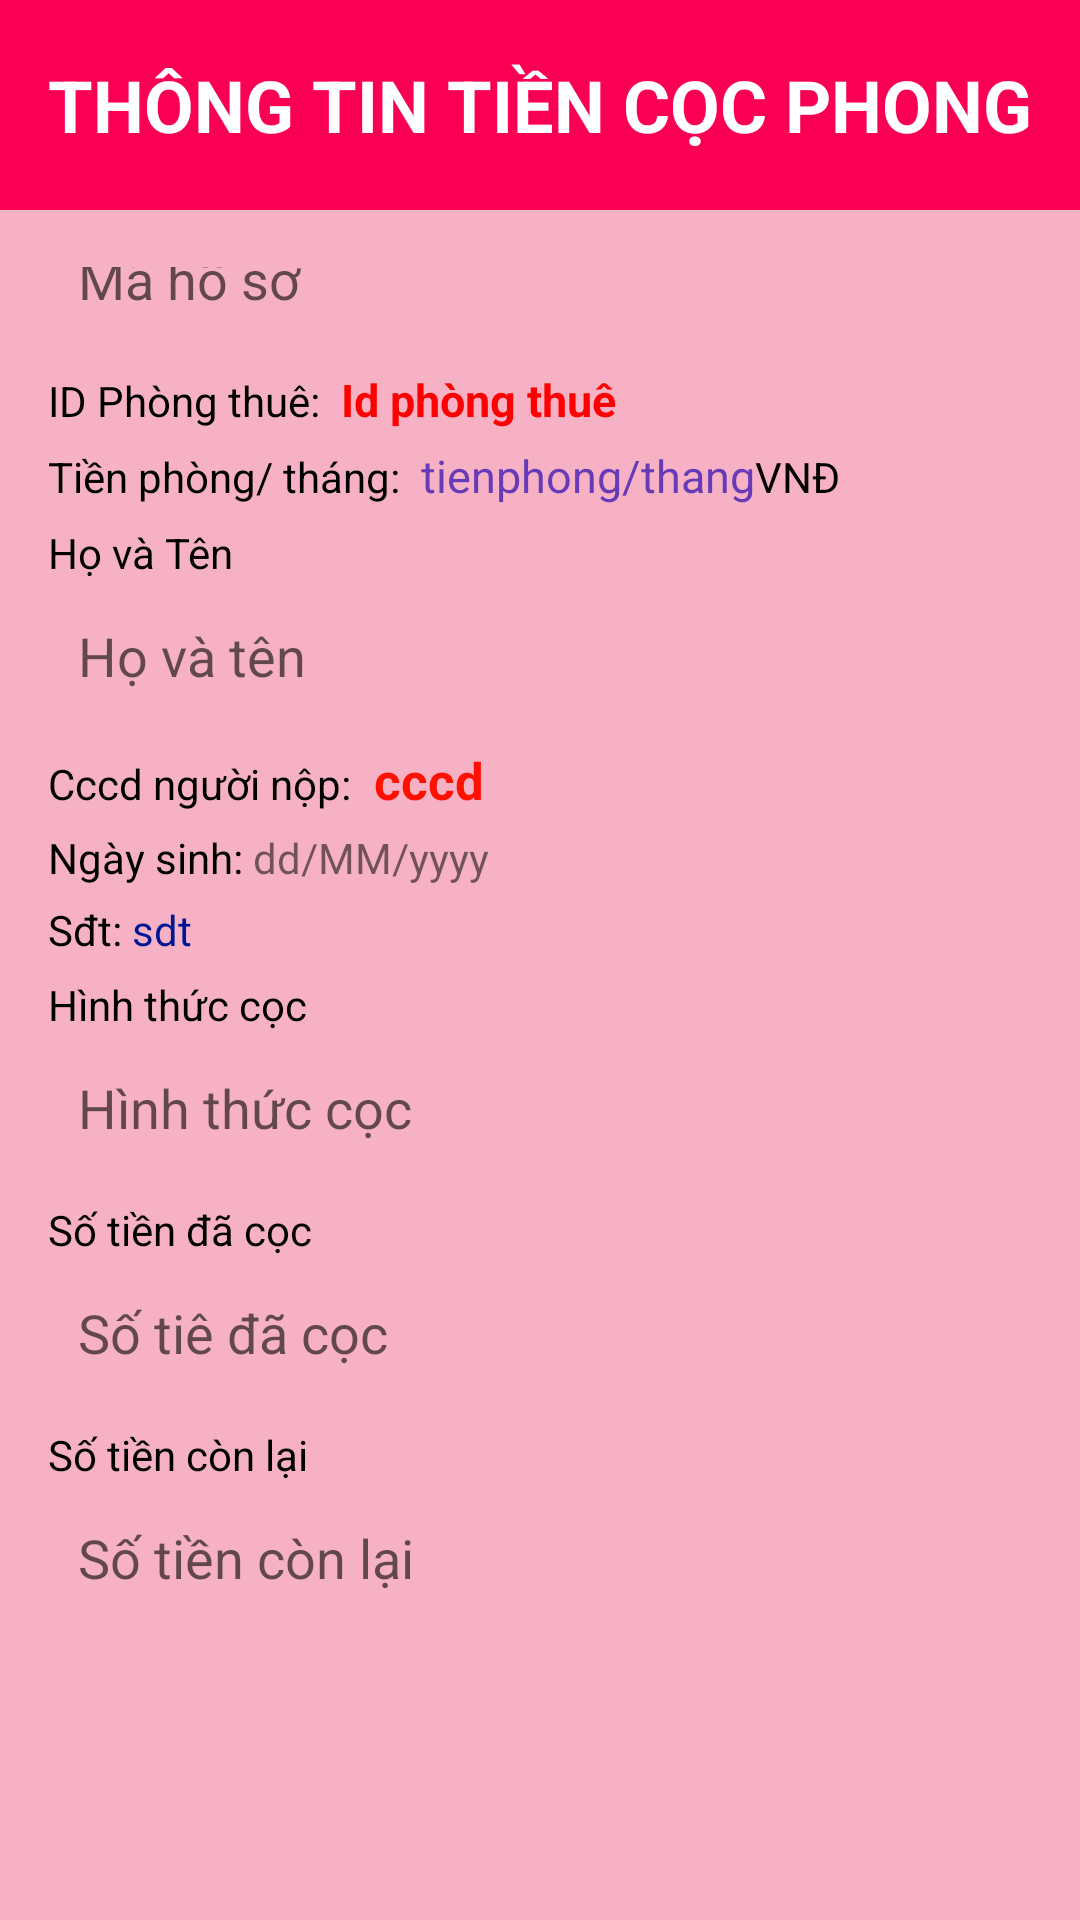

Layout XML and referenced resources for this Android screen:
<!-- AndroidManifest.xml: application theme Theme.Design.Light.NoActionBar -->
<!-- res/layout/activity_hienthi_tiencocphong_admin.xml -->
<RelativeLayout xmlns:android="http://schemas.android.com/apk/res/android"
    android:layout_width="match_parent"
    android:layout_height="match_parent"
    android:background="#F6B2C4">
    <TextView
        android:layout_width="0dp"
        android:layout_height="0dp"
        android:id="@+id/maidcoc"
        />
    <LinearLayout
        android:layout_width="match_parent"
        android:background="#FA0052"
        android:layout_height="70dp"
        android:gravity="center"
        android:id="@+id/titleLayout"
        android:orientation="vertical">

        <TextView
            android:layout_width="wrap_content"
            android:layout_height="wrap_content"
            android:text="Thông tin Tiền Cọc Phong"
            android:textSize="24sp"
            android:textStyle="bold"
            android:layout_gravity="center_horizontal"
            android:textAllCaps="true"
            android:textColor="#FFFFFF"
            />
    </LinearLayout>

    <ScrollView
        android:layout_width="match_parent"
        android:layout_height="match_parent"
        android:layout_below="@id/titleLayout"
        android:layout_marginTop="3dp"

        android:background="#F6B2C4"
        android:padding="16dp">

        <LinearLayout
            android:layout_width="match_parent"
            android:layout_height="wrap_content"
            android:layout_gravity="center"
            android:layout_marginTop="-65dp"
            android:orientation="vertical">

            <TextView
                android:layout_width="wrap_content"
                android:layout_height="wrap_content"
                android:layout_marginTop="10dp"
                android:text="Mã Hồ Sơ"
                android:textColor="#000000"
                android:textSize="14sp" />

            <EditText
                android:id="@+id/mahoso"
                android:layout_width="match_parent"
                android:layout_height="50dp"
                android:background="@drawable/edittext"
                android:hint="Mã hồ sơ"
                android:focusableInTouchMode="false"
                android:paddingLeft="10dp" />
            <LinearLayout
                android:layout_width="match_parent"
                android:layout_height="wrap_content"
                android:orientation="horizontal">

                <TextView
                    android:layout_width="wrap_content"
                    android:text="ID Phòng thuê: "
                    android:textColor="#000000"
                    android:layout_marginTop="5dp"
                    android:layout_height="wrap_content">
                </TextView>
                <TextView
                    android:layout_width="wrap_content"
                    android:id="@+id/id"
                    android:text=" Id phòng thuê"
                    android:textStyle="bold"
                    android:textSize="15sp"
                    android:textColor="#FF0000"
                    android:layout_marginTop="5dp"
                    android:layout_height="wrap_content">
                </TextView>
            </LinearLayout>
            <LinearLayout
                android:layout_width="match_parent"
                android:layout_height="wrap_content"
                android:orientation="horizontal">

                <TextView
                    android:layout_width="wrap_content"
                    android:text="Tiền phòng/ tháng: "
                    android:textColor="#000000"
                    android:layout_marginTop="5dp"
                    android:layout_height="wrap_content">
                </TextView>
                <TextView
                    android:layout_width="wrap_content"
                    android:id="@+id/giatien"
                    android:text=" tienphong/thang"

                    android:textSize="15sp"
                    android:textColor="#673AB7"
                    android:layout_marginTop="5dp"
                    android:layout_height="wrap_content">
                </TextView>
                <TextView
                    android:layout_width="wrap_content"
                    android:text="VNĐ "
                    android:textColor="#000000"
                    android:layout_marginTop="5dp"
                    android:layout_height="wrap_content">
                </TextView>
            </LinearLayout>
            <TextView
                android:layout_width="wrap_content"
                android:layout_height="wrap_content"
                android:layout_marginTop="6dp"
                android:text="Họ và Tên"
                android:textColor="#000000"
                android:textSize="14sp" />

            <EditText
                android:id="@+id/hovaten"
                android:layout_width="match_parent"
                android:layout_height="50dp"
                android:background="@drawable/edittext"
                android:hint="Họ và tên"
                android:focusableInTouchMode="false"
                android:paddingLeft="10dp" />
            <LinearLayout
                android:layout_width="match_parent"
                android:layout_height="wrap_content"
                android:orientation="vertical">
                <LinearLayout
                    android:layout_width="match_parent"
                    android:layout_height="wrap_content"
                    android:orientation="horizontal">

                    <TextView
                        android:layout_width="wrap_content"
                        android:text="Cccd người nộp: "
                        android:textColor="#000000"
                        android:layout_marginTop="5dp"
                        android:layout_height="wrap_content">
                    </TextView>
                    <TextView
                        android:layout_width="wrap_content"
                        android:id="@+id/cccd"
                        android:text=" cccd"
                        android:textStyle="bold"
                        android:textSize="17sp"
                        android:textColor="#FF1100"
                        android:layout_marginTop="5dp"
                        android:layout_height="wrap_content">
                    </TextView>
                </LinearLayout>
                <LinearLayout
                    android:layout_width="match_parent"
                    android:layout_height="wrap_content"
                    android:orientation="horizontal">
                    <TextView
                        android:layout_width="wrap_content"
                        android:textColor="#000000"
                        android:text="Ngày sinh:"
                        android:layout_marginTop="5dp"
                        android:layout_height="wrap_content">
                    </TextView>
                    <TextView
                        android:layout_width="wrap_content"
                        android:id="@+id/ngaysinh"
                        android:text=" dd/MM/yyyy"
                        android:layout_marginTop="5dp"
                        android:layout_height="wrap_content">
                    </TextView>
                </LinearLayout>


                <LinearLayout
                    android:layout_width="match_parent"
                    android:layout_height="wrap_content"
                    android:orientation="horizontal">
                    <TextView
                        android:layout_width="wrap_content"
                        android:textColor="#000000"
                        android:text="Sđt:"
                        android:layout_marginTop="5dp"
                        android:layout_height="wrap_content">
                    </TextView>
                    <TextView
                        android:layout_width="wrap_content"
                        android:id="@+id/sdt"
                        android:text=" sdt"
                        android:textColor="#001795"
                        android:layout_marginTop="5dp"
                        android:layout_height="wrap_content">
                    </TextView>
                </LinearLayout>



            </LinearLayout>



            <TextView
                android:layout_width="wrap_content"
                android:layout_height="wrap_content"
                android:layout_marginTop="6dp"
                android:text="Hình thức cọc"
                android:textColor="#000000"
                android:textSize="14sp" />

            <EditText
                android:id="@+id/hinhthuccoc"
                android:layout_width="match_parent"
                android:layout_height="50dp"
                android:background="@drawable/edittext"
                android:hint="Hình thức cọc"
                android:focusableInTouchMode="false"
                android:paddingLeft="10dp" />
            <TextView
                android:layout_width="wrap_content"
                android:layout_height="wrap_content"
                android:layout_marginTop="6dp"
                android:text="Số tiền đã cọc"
                android:textColor="#000000"
                android:textSize="14sp" />

            <EditText
                android:id="@+id/sotiendacoc"
                android:layout_width="match_parent"
                android:layout_height="50dp"

                android:background="@drawable/edittext"
                android:hint="Số tiê đã cọc"
                android:focusableInTouchMode="false"

                android:paddingLeft="10dp" />

            <TextView
                android:layout_width="wrap_content"
                android:layout_height="wrap_content"
                android:layout_marginTop="6dp"
                android:text="Số tiền còn lại"
                android:textColor="#000000"
                android:textSize="14sp" />

            <EditText
                android:id="@+id/sotienconlai"
                android:layout_width="match_parent"
                android:layout_height="50dp"
                android:focusableInTouchMode="false"
                android:background="@drawable/edittext"
                android:hint="Số tiền còn lại"
                android:paddingLeft="10dp" />


        </LinearLayout>
    </ScrollView>
</RelativeLayout>
<!-- resources referenced by this layout -->
<resources>

</resources>
